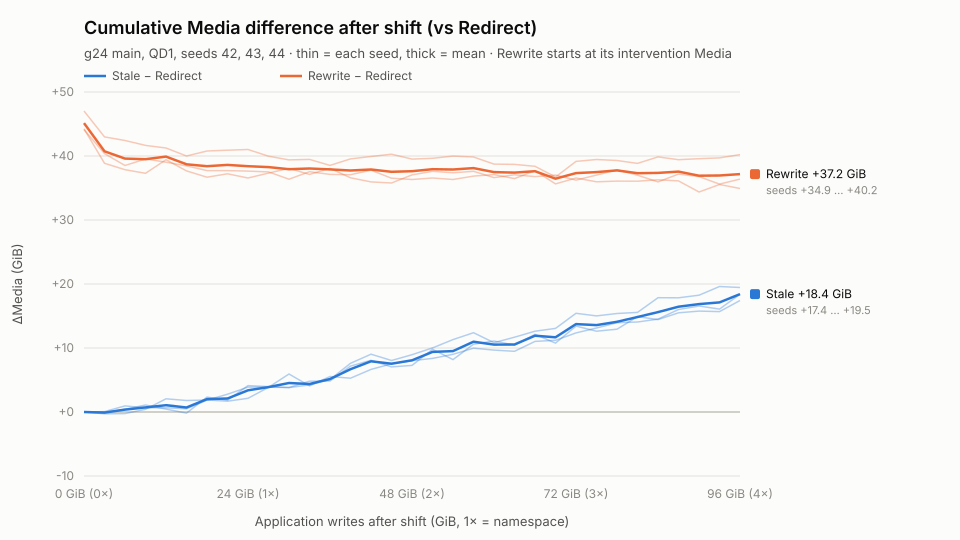

Source data for this figure (header and first rows):
app_GiB, stale_s42_GiB, stale_s43_GiB, stale_s44_GiB, rewrite_s42_GiB, rewrite_s43_GiB, rewrite_s44_GiB, stale_mean_GiB, rewrite_mean_GiB
0.000, 0.000, 0.000, 0.000, 44.13, 47.03, 44.25, 0.000, 45.14
3.000, 0.067, -0.055, -0.283, 40.37, 42.98, 38.85, -0.091, 40.73
6.000, 0.947, 0.416, -0.257, 38.51, 42.41, 37.85, 0.368, 39.59
9.000, 0.657, 1.097, 0.418, 39.53, 41.65, 37.3, 0.724, 39.49
12, 0.662, 0.448, 2.063, 39.03, 41.26, 39.41, 1.058, 39.9
15, 0.500, -0.171, 1.790, 38.45, 40, 37.67, 0.706, 38.71
18, 1.861, 2.323, 1.873, 37.72, 40.79, 36.69, 2.019, 38.4
21, 2.780, 1.839, 1.689, 37.72, 40.9, 37.22, 2.102, 38.61
24, 3.894, 4.119, 2.146, 37.63, 41.01, 36.57, 3.386, 38.41
27, 3.869, 3.968, 3.853, 37.52, 39.97, 37.33, 3.897, 38.27
30, 3.830, 3.812, 5.935, 36.38, 39.39, 38.07, 4.525, 37.94
33, 4.816, 4.227, 4.072, 37.55, 39.47, 37.13, 4.371, 38.05
36, 4.839, 5.084, 5.549, 37.12, 38.54, 38.06, 5.157, 37.91
39, 7.165, 7.607, 5.284, 37.08, 39.54, 36.6, 6.685, 37.74
42, 8.085, 9.033, 6.657, 37.78, 39.92, 35.96, 7.925, 37.89
45, 7.047, 8.042, 7.534, 36.52, 40.28, 35.78, 7.541, 37.53
48, 7.285, 8.949, 8.015, 36.32, 39.51, 37.05, 8.083, 37.63
51, 9.795, 10.02, 8.376, 36.56, 39.63, 37.6, 9.397, 37.93
54, 8.189, 11.32, 9.020, 36.32, 39.98, 37.37, 9.509, 37.89
57, 10.59, 12.39, 9.972, 36.86, 39.85, 37.61, 10.98, 38.11
60, 11.09, 10.83, 9.672, 37.09, 38.74, 36.62, 10.53, 37.48
63, 10.45, 11.69, 9.485, 36.47, 38.69, 37.06, 10.54, 37.41
66, 12.12, 12.62, 11.03, 37.7, 38.39, 36.78, 11.92, 37.63
69, 10.76, 13.06, 11.2, 35.64, 36.71, 37.02, 11.67, 36.46
72, 13.42, 15.42, 12.36, 36.57, 39.16, 36.23, 13.73, 37.32
75, 12.62, 15.01, 13.12, 35.97, 39.45, 37.01, 13.59, 37.48
78, 12.93, 15.39, 13.95, 36.08, 39.3, 37.85, 14.09, 37.74
81, 14.9, 15.57, 14.06, 36.07, 38.85, 37, 14.84, 37.3
84, 14.44, 17.86, 14.52, 36.28, 39.85, 35.95, 15.61, 37.36
87, 15.5, 17.84, 16.02, 36.1, 39.42, 37.17, 16.45, 37.57
90, 15.77, 18.25, 16.57, 34.38, 39.58, 36.79, 16.86, 36.91
93, 15.69, 19.61, 16.09, 35.55, 39.7, 35.6, 17.13, 36.95
96, 17.42, 19.45, 18.41, 34.92, 40.22, 36.4, 18.43, 37.18
